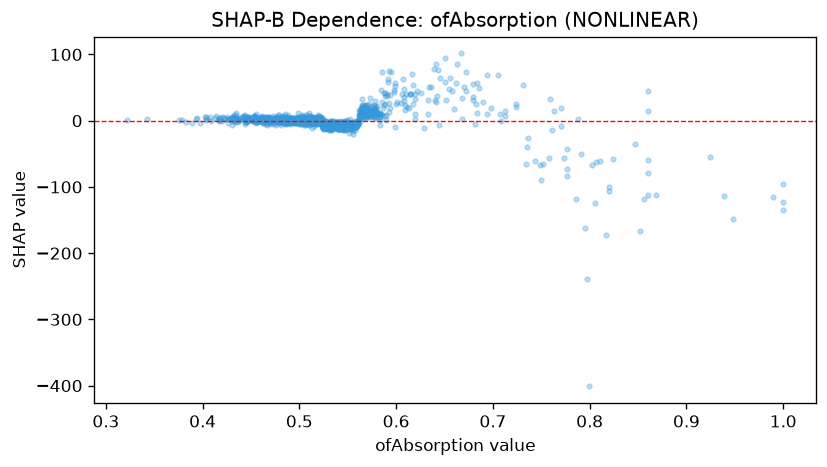

Source data for this figure (header and first rows):
feature_value, shap_value
0.509, 0.2213
0.552, -7.091
0.49, -2.603
0.514, 1.163
0.557, -3.802
0.52, -4.09
0.413, 3.415
0.558, -4.7
0.5, 0.8032
0.457, 4.136
0.516, -1.154
0.491, -1.667
0.502, -2.594
0.536, -8.187
0.564, 8.842
0.553, -8.665
0.554, -7.527
0.508, -2.17
0.566, 8.309
0.503, -3.067
0.662, 56.72
0.547, -7.407
0.544, -10.61
0.517, 0.3547
0.53, -7.651
0.645, 64.77
0.541, -12.57
0.383, -2.147
0.515, -2.893
0.417, 0.4558
0.397, -3.713
0.569, 13.54
0.549, -9.982
0.576, 12.73
0.521, 0.1932
0.453, 1.442
0.482, 7.613
0.509, -0.3985
0.511, -2.333
0.566, 17.13
0.529, -6.759
0.585, 73.17
0.553, -11.38
0.511, 1.474
0.53, -8.319
0.52, -3.657
0.562, 7.909
0.512, -0.403
0.614, 40.85
0.494, -2.022
0.427, 2.668
0.593, 74.57
0.496, -1.529
0.408, 6.3
0.542, -11.99
0.543, -10.92
0.548, -5.96
0.553, -9.843
0.525, -9.756
0.376, 0.8815
... 1,592 more rows
